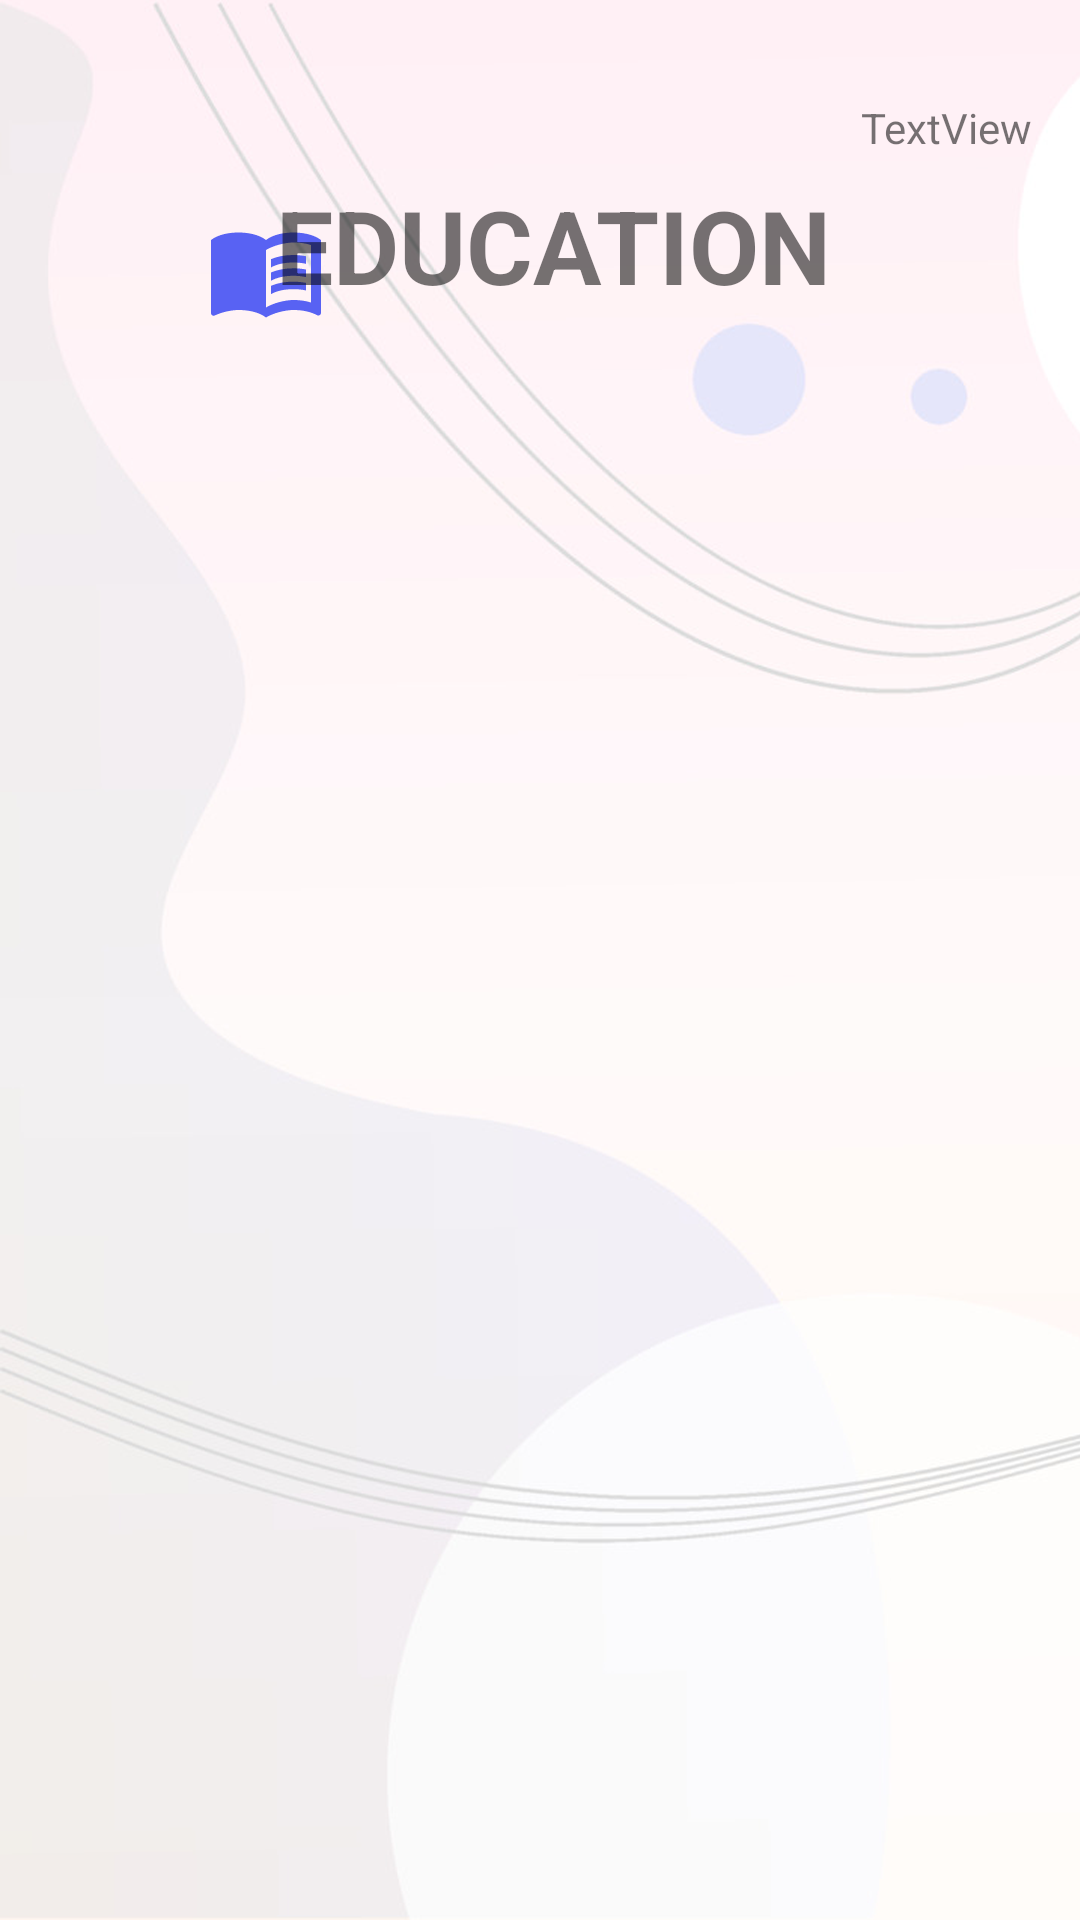

Write the Android layout XML for this screen, with the resource values it uses.
<!-- AndroidManifest.xml: application theme Theme.Carebridge -->
<!-- res/layout/fragment_edit_project_edu.xml -->
<?xml version="1.0" encoding="utf-8"?>
<androidx.constraintlayout.widget.ConstraintLayout xmlns:android="http://schemas.android.com/apk/res/android"
    xmlns:app="http://schemas.android.com/apk/res-auto"
    xmlns:tools="http://schemas.android.com/tools"
    android:id="@+id/frameLayout9"
    android:layout_width="match_parent"
    android:layout_height="match_parent"
    tools:context=".Edit.EditProjectEdu">

    <ImageView
        android:id="@+id/background"
        android:layout_width="match_parent"
        android:layout_height="match_parent"
        android:layout_gravity="center"
        android:scaleType="centerCrop"
        app:srcCompat="@drawable/background"
        tools:layout_editor_absoluteX="0dp"
        tools:layout_editor_absoluteY="34dp" />

    <ImageView
        android:id="@+id/back_button2"
        android:layout_width="wrap_content"
        android:layout_height="wrap_content"
        android:layout_marginStart="16dp"
        android:layout_marginTop="68dp"
        app:layout_constraintStart_toStartOf="parent"
        app:layout_constraintTop_toTopOf="parent"
        app:srcCompat="@drawable/back_arrow" />

    <ImageView
        android:id="@+id/imageView3"
        android:layout_width="43dp"
        android:layout_height="40dp"
        android:layout_marginTop="70dp"
        android:src="@drawable/education_book"
        app:layout_constraintBottom_toTopOf="@+id/educationprojects"
        app:layout_constraintEnd_toEndOf="parent"
        app:layout_constraintHorizontal_bias="0.211"
        app:layout_constraintStart_toStartOf="parent"
        app:layout_constraintTop_toTopOf="parent"
        app:layout_constraintVertical_bias="0.0" />

    <TextView
        android:id="@+id/textView2"

        android:layout_width="wrap_content"
        android:layout_height="wrap_content"
        android:layout_marginTop="4dp"
        android:text="@string/Education"
        android:textSize="34sp"
        android:textStyle="normal|bold"
        app:layout_constraintBottom_toBottomOf="parent"

        app:layout_constraintEnd_toStartOf="@+id/pcount"
        app:layout_constraintHorizontal_bias="0.901"
        app:layout_constraintStart_toStartOf="parent"
        app:layout_constraintTop_toTopOf="parent"
        app:layout_constraintVertical_bias="0.093" />

    <androidx.recyclerview.widget.RecyclerView
        android:id="@+id/educationprojects"
        android:layout_width="409dp"

        android:layout_height="560dp"
        android:layout_marginStart="1dp"
        android:layout_marginEnd="1dp"

        app:layout_constraintBottom_toBottomOf="parent"
        app:layout_constraintEnd_toEndOf="parent"
        app:layout_constraintHorizontal_bias="0.0"
        app:layout_constraintStart_toStartOf="parent"

        tools:listitem="@layout/project_list_view" />

    <TextView
        android:id="@+id/educationLoading"
        android:layout_width="wrap_content"
        android:layout_height="wrap_content"
        android:text="Loading data"
        android:textColor="@color/black"
        android:textSize="28sp"
        android:textStyle="bold"
        android:visibility="gone"
        app:layout_constraintBottom_toBottomOf="parent"
        app:layout_constraintEnd_toEndOf="parent"
        app:layout_constraintHorizontal_bias="0.459"
        app:layout_constraintStart_toStartOf="parent"/>

    <TextView
        android:id="@+id/pcount"
        android:layout_width="wrap_content"
        android:layout_height="wrap_content"
        android:layout_marginEnd="16dp"
        android:text="TextView"
        app:layout_constraintBottom_toTopOf="@+id/educationprojects"
        app:layout_constraintEnd_toEndOf="parent"
        app:layout_constraintTop_toTopOf="parent"
        app:layout_constraintVertical_bias="0.539" />


</androidx.constraintlayout.widget.ConstraintLayout>
<!-- res/layout/project_list_view.xml (included above) -->
<?xml version="1.0" encoding="utf-8"?>
<androidx.constraintlayout.widget.ConstraintLayout
    xmlns:android="http://schemas.android.com/apk/res/android"
    xmlns:tools="http://schemas.android.com/tools"
    xmlns:app="http://schemas.android.com/apk/res-auto"
    android:layout_width="match_parent"
    android:layout_height="wrap_content">

    <androidx.cardview.widget.CardView
        android:id="@+id/educationcard"
        android:layout_width="365dp"
        android:layout_height="125dp"
        android:layout_marginTop="28dp"
        android:clickable="true"
        android:foregroundGravity="center_vertical"
        android:layoutDirection="inherit"
        android:layoutMode="clipBounds"
        android:outlineAmbientShadowColor="@color/black"
        app:cardBackgroundColor="@color/grey1"
        app:cardCornerRadius="15dp"
        app:flow_verticalAlign="center"
        app:flow_verticalStyle="spread_inside"
        app:layout_constraintEnd_toEndOf="parent"
        app:layout_constraintStart_toStartOf="parent"
        app:layout_constraintTop_toTopOf="parent">

        <ImageView
            android:id="@+id/educardimg"
            android:layout_width="124dp"
            android:layout_height="88dp"
            android:layout_gravity="bottom|left"
            android:src="@drawable/eduicon" />

        <TextView
            android:id="@+id/educard_description"
            android:layout_width="211dp"
            android:layout_height="95dp"
            android:layout_gravity="bottom|right"
            android:text="project description"
            android:textColor="#050505"
            android:textSize="15dp" />

        <TextView
            android:id="@+id/educardtopic"
            android:layout_width="match_parent"
            android:layout_height="wrap_content"
            android:layout_gravity="center_horizontal|top"
            android:fontFamily="@font/baloo_da"
            android:gravity="center"
            android:text="project name"
            android:textColor="#090909"
            android:textSize="20sp"
            android:textStyle="bold" />
    </androidx.cardview.widget.CardView>








</androidx.constraintlayout.widget.ConstraintLayout>
<!-- resources referenced by this layout -->
<resources>
  <color name="black">#FF000000</color>
  <color name="grey1">#FDF2FF</color>
  <!-- drawable background: png bitmap (drawable, 205873 bytes) -->
  <!-- drawable education_book (drawable) -->
  <vector android:autoMirrored="true" android:height="24dp"
      android:tint="#5862F3" android:viewportHeight="24"
      android:viewportWidth="24" android:width="24dp" xmlns:android="http://schemas.android.com/apk/res/android">
      <path android:fillColor="@android:color/white" android:pathData="M21,5c-1.11,-0.35 -2.33,-0.5 -3.5,-0.5c-1.95,0 -4.05,0.4 -5.5,1.5c-1.45,-1.1 -3.55,-1.5 -5.5,-1.5S2.45,4.9 1,6v14.65c0,0.25 0.25,0.5 0.5,0.5c0.1,0 0.15,-0.05 0.25,-0.05C3.1,20.45 5.05,20 6.5,20c1.95,0 4.05,0.4 5.5,1.5c1.35,-0.85 3.8,-1.5 5.5,-1.5c1.65,0 3.35,0.3 4.75,1.05c0.1,0.05 0.15,0.05 0.25,0.05c0.25,0 0.5,-0.25 0.5,-0.5V6C22.4,5.55 21.75,5.25 21,5zM21,18.5c-1.1,-0.35 -2.3,-0.5 -3.5,-0.5c-1.7,0 -4.15,0.65 -5.5,1.5V8c1.35,-0.85 3.8,-1.5 5.5,-1.5c1.2,0 2.4,0.15 3.5,0.5V18.5z"/>
      <path android:fillColor="@android:color/white" android:pathData="M17.5,10.5c0.88,0 1.73,0.09 2.5,0.26V9.24C19.21,9.09 18.36,9 17.5,9c-1.7,0 -3.24,0.29 -4.5,0.83v1.66C14.13,10.85 15.7,10.5 17.5,10.5z"/>
      <path android:fillColor="@android:color/white" android:pathData="M13,12.49v1.66c1.13,-0.64 2.7,-0.99 4.5,-0.99c0.88,0 1.73,0.09 2.5,0.26V11.9c-0.79,-0.15 -1.64,-0.24 -2.5,-0.24C15.8,11.66 14.26,11.96 13,12.49z"/>
      <path android:fillColor="@android:color/white" android:pathData="M17.5,14.33c-1.7,0 -3.24,0.29 -4.5,0.83v1.66c1.13,-0.64 2.7,-0.99 4.5,-0.99c0.88,0 1.73,0.09 2.5,0.26v-1.52C19.21,14.41 18.36,14.33 17.5,14.33z"/>
  </vector>
  <!-- drawable eduicon: png bitmap (drawable, 147264 bytes) -->
  <string name="Education">EDUCATION</string>
  <style name="Theme.Carebridge" parent="Theme.MaterialComponents.DayNight.NoActionBar">
          
          <item name="colorPrimary">@color/purple_500</item>
          <item name="colorPrimaryVariant">@color/purple_700</item>
          <item name="colorOnPrimary">@color/white</item>
          
          <item name="colorSecondary">@color/teal_200</item>
          <item name="colorSecondaryVariant">@color/teal_700</item>
          <item name="colorOnSecondary">@color/black</item>
          
          <item name="android:statusBarColor">?attr/colorPrimaryVariant</item>
          
      </style>
  <color name="purple_500">#FF6200EF</color>
  <color name="purple_700">#FF3700B3</color>
  <color name="white">#FFFFFFFF</color>
  <color name="teal_200">#FF03DAC5</color>
  <color name="teal_700">#FF018786</color>
</resources>
